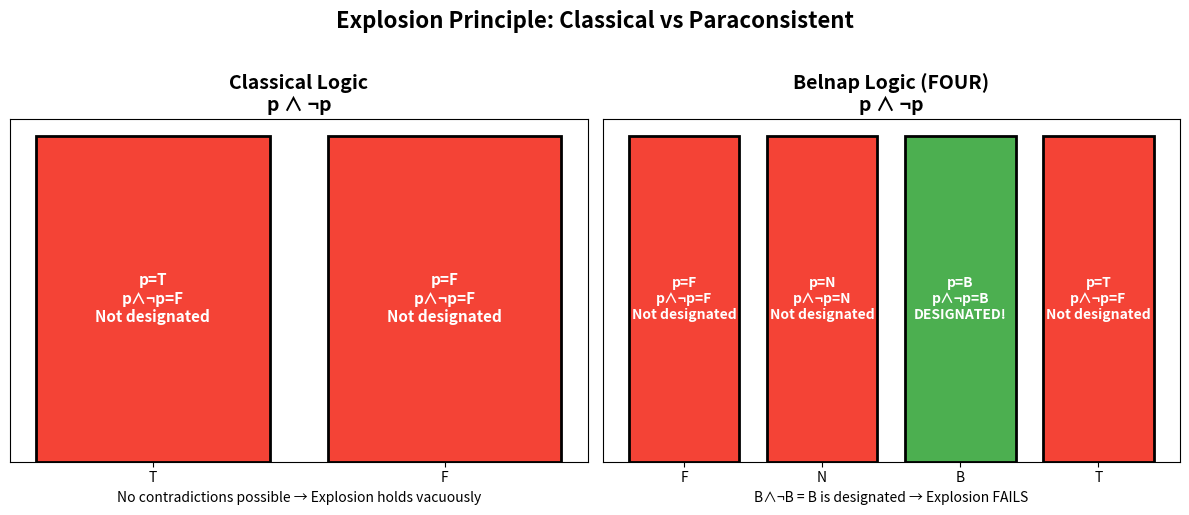

This figure's Python source:
import matplotlib
matplotlib.use('Agg')
import matplotlib.pyplot as plt
import numpy as np

fig, (ax1, ax2) = plt.subplots(1, 2, figsize=(12, 5))

# Classical logic
classical_vals = ['T', 'F']
classical_contr = ['F', 'F']  # T∧¬T=F, F∧¬F=F
classical_desig = [False, False]

colors_c = ['#f44336', '#f44336']
ax1.bar(classical_vals, [1, 1], color=colors_c, edgecolor='black', linewidth=2)
ax1.set_title('Classical Logic\np ∧ ¬p', fontsize=14, fontweight='bold')
ax1.set_ylabel('', fontsize=12)
ax1.set_yticks([])
for i, (v, c) in enumerate(zip(classical_vals, classical_contr)):
    ax1.text(i, 0.5, f'p={v}\np∧¬p={c}\nNot designated', ha='center', va='center',
            fontsize=11, fontweight='bold', color='white')
ax1.set_xlabel('No contradictions possible → Explosion holds vacuously', fontsize=10)

# Belnap logic
belnap_vals = ['F', 'N', 'B', 'T']
belnap_contr = ['F', 'N', 'B', 'F']  # p∧¬p for each
belnap_desig = [False, False, True, False]

colors_b = ['#f44336' if not d else '#4CAF50' for d in belnap_desig]
ax2.bar(belnap_vals, [1, 1, 1, 1], color=colors_b, edgecolor='black', linewidth=2)
ax2.set_title('Belnap Logic (FOUR)\np ∧ ¬p', fontsize=14, fontweight='bold')
ax2.set_yticks([])
for i, (v, c, d) in enumerate(zip(belnap_vals, belnap_contr, belnap_desig)):
    status = 'DESIGNATED!' if d else 'Not designated'
    ax2.text(i, 0.5, f'p={v}\np∧¬p={c}\n{status}', ha='center', va='center',
            fontsize=10, fontweight='bold', color='white')
ax2.set_xlabel('B∧¬B = B is designated → Explosion FAILS', fontsize=10)

plt.suptitle('Explosion Principle: Classical vs Paraconsistent', fontsize=16, fontweight='bold', y=1.02)
plt.tight_layout()
plt.savefig('explosion_comparison.png', dpi=150, bbox_inches='tight')
print('Saved explosion_comparison.png')
